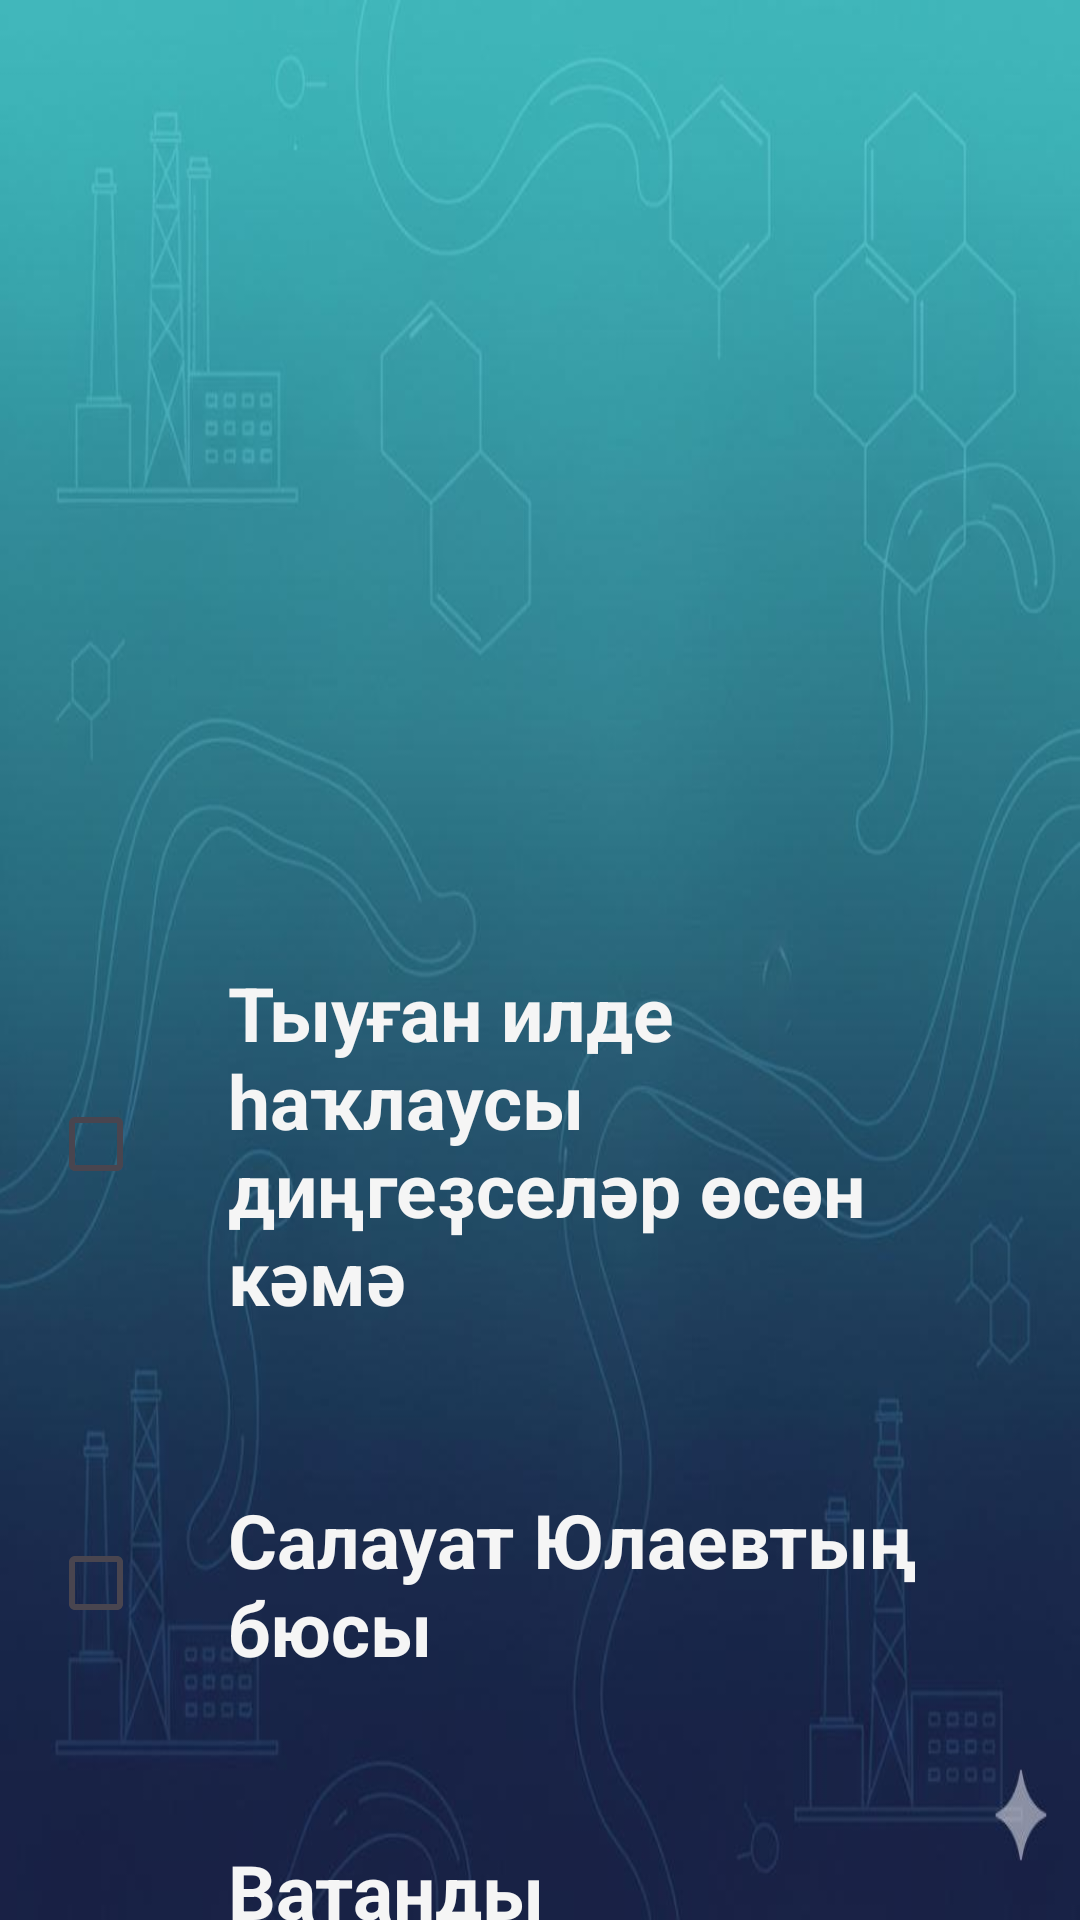

Layout XML and referenced resources for this Android screen:
<!-- AndroidManifest.xml: application theme Theme.GeoVoice -->
<!-- res/layout/activity_main_bash.xml -->
<?xml version="1.0" encoding="utf-8"?>
<androidx.constraintlayout.widget.ConstraintLayout xmlns:android="http://schemas.android.com/apk/res/android"
    xmlns:app="http://schemas.android.com/apk/res-auto"
    xmlns:tools="http://schemas.android.com/tools"
    android:id="@+id/main"
    android:layout_width="match_parent"
    android:layout_height="match_parent"
    android:background="@drawable/background"
    tools:context=".places.ru.MainActivityRu">

    <ImageView
        android:id="@+id/imageView"
        android:layout_width="416dp"
        android:layout_marginTop="30dp"
        android:layout_height="386dp"
        android:background="@drawable/map"
        app:layout_constraintEnd_toEndOf="parent"
        app:layout_constraintStart_toStartOf="parent"
        app:layout_constraintTop_toTopOf="parent" />

    <ScrollView
        android:layout_width="match_parent"
        android:layout_height="wrap_content"
        app:layout_constraintBottom_toBottomOf="parent"
        android:layout_marginBottom="30dp"
        app:layout_constraintEnd_toEndOf="parent"
        app:layout_constraintStart_toStartOf="parent"
        app:layout_constraintTop_toBottomOf="@+id/imageView">

        <LinearLayout
            android:layout_width="match_parent"
            android:layout_height="wrap_content"
            android:orientation="vertical"
            android:padding="16dp">

            
            <LinearLayout
                android:layout_width="match_parent"
                android:layout_height="wrap_content"
                android:gravity="center_vertical"
                android:orientation="horizontal"
                android:paddingVertical="12dp">

                <CheckBox
                    android:id="@+id/cb1"
                    android:layout_width="wrap_content"
                    android:layout_height="wrap_content" />

                <TextView
                    android:id="@+id/tv1"
                    android:layout_width="wrap_content"
                    android:layout_height="wrap_content"
                    android:layout_marginStart="12dp"
                    android:text="Тыуған илде һаҡлаусы диңгеҙселәр өсөн кәмә"
                    android:textColor="@color/salavat_light_bg"
                    android:textSize="25sp"
                    android:textStyle="bold" />
            </LinearLayout>

            
            <LinearLayout
                android:layout_width="match_parent"

                android:layout_height="wrap_content"
                android:layout_marginTop="30dp"
                android:gravity="center_vertical"
                android:orientation="horizontal"
                android:paddingVertical="12dp">

                <CheckBox
                    android:id="@+id/cb2"
                    android:layout_width="wrap_content"
                    android:layout_height="wrap_content" />

                <TextView
                    android:id="@+id/tv2"
                    android:layout_width="wrap_content"
                    android:layout_height="wrap_content"
                    android:layout_marginStart="12dp"
                        android:text="Салауат Юлаевтың бюсы"
                    android:textColor="@color/salavat_light_bg"
                    android:textSize="25sp"
                    android:textStyle="bold" />
            </LinearLayout>

            
            <LinearLayout
                android:layout_width="match_parent"
                android:layout_height="wrap_content"
                android:layout_marginTop="30dp"
                android:gravity="center_vertical"
                android:orientation="horizontal"
                android:paddingVertical="12dp">

                <CheckBox
                    android:id="@+id/cb3"
                    android:layout_width="wrap_content"
                    android:layout_height="wrap_content" />

                <TextView
                    android:id="@+id/tv3"
                    android:layout_width="wrap_content"
                    android:layout_height="wrap_content"
                    android:layout_marginStart="12dp"
                    android:text="Ватанды һаҡлаусыларға мемориал"
                    android:textColor="@color/salavat_light_bg"
                    android:textSize="25sp"
                    android:textStyle="bold" />
            </LinearLayout>

        </LinearLayout>
    </ScrollView>


</androidx.constraintlayout.widget.ConstraintLayout>
<!-- resources referenced by this layout -->
<resources>
  <color name="salavat_light_bg">#F5F5F5</color>
  <!-- drawable background: png bitmap (drawable, 45163 bytes) -->
  <style name="Theme.GeoVoice" parent="Base.Theme.GeoVoice" />
  <style name="Base.Theme.GeoVoice" parent="Theme.Material3.DayNight.NoActionBar">
          
      </style>
</resources>
